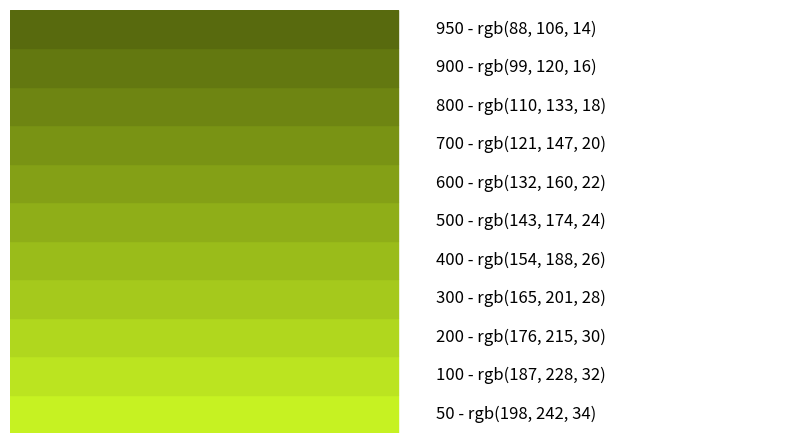

Generate this figure with matplotlib:
import matplotlib.pyplot as plt

# base_colors = {
#     "primary": {
#         "50": "250 245 255",
#         "100": "243 232 255",
#         "200": "233 213 255",
#         "300": "216 180 254",
#         "400": "192 132 252",
#         "500": "168 85 247",
#         "600": "198 242 34",
#         "700": "126 34 206",
#         "800": "107 33 168",
#         "900": "88 28 135",
#         "950": "59 7 100",
#     },
# }

colors = {
    "primary": {
        "50": "165 196 37",
        "100": "156 186 35",
        "200": "148 176 33",
        "300": "140 166 31",
        "400": "132 156 29",
        "500": "123 147 27",
        "600": "115 137 25",
        "700": "107 127 24",
        "800": "99 117 22",
        "900": "90 107 20",
        "950": "82 98 18",
    },
}
# 198 242 34
# colors = {
#     "primary": {
#         "50": "255 212 128",
#         "100": "255 204 115",
#         "200": "255 196 102",
#         "300": "255 188 89",
#         "400": "255 180 76",
#         "500": "252 175 24",
#         "600": "228 158 22",
#         "700": "204 141 20",
#         "800": "180 124 18",
#         "900": "156 107 16",
#         "950": "132 90 14"
#     }
# }

colors = {
    "primary": {
        "50": "198 242 34",
        "100": "187 228 32",
        "200": "176 215 30",
        "300": "165 201 28",
        "400": "154 188 26",
        "500": "143 174 24",
        "600": "132 160 22",
        "700": "121 147 20",
        "800": "110 133 18",
        "900": "99 120 16",
        "950": "88 106 14"
    }
}

def plot_colors(color_dict):
    n_colors = len(color_dict)
    fig, ax = plt.subplots(figsize=(10, n_colors * 0.5))

    for i, (shade, rgb) in enumerate(color_dict.items()):
        r, g, b = map(int, rgb.split())
        ax.add_patch(plt.Rectangle((0, i), 1, 1, color=f'#{r:02x}{g:02x}{b:02x}'))
        ax.text(1.1, i + 0.5, f"{shade} - rgb({r}, {g}, {b})", va='center', ha='left', fontsize=12)
  
    ax.set_xlim(0, 2)
    ax.set_ylim(0, n_colors)
    ax.axis('off')

    plt.show()

plot_colors(colors["primary"])